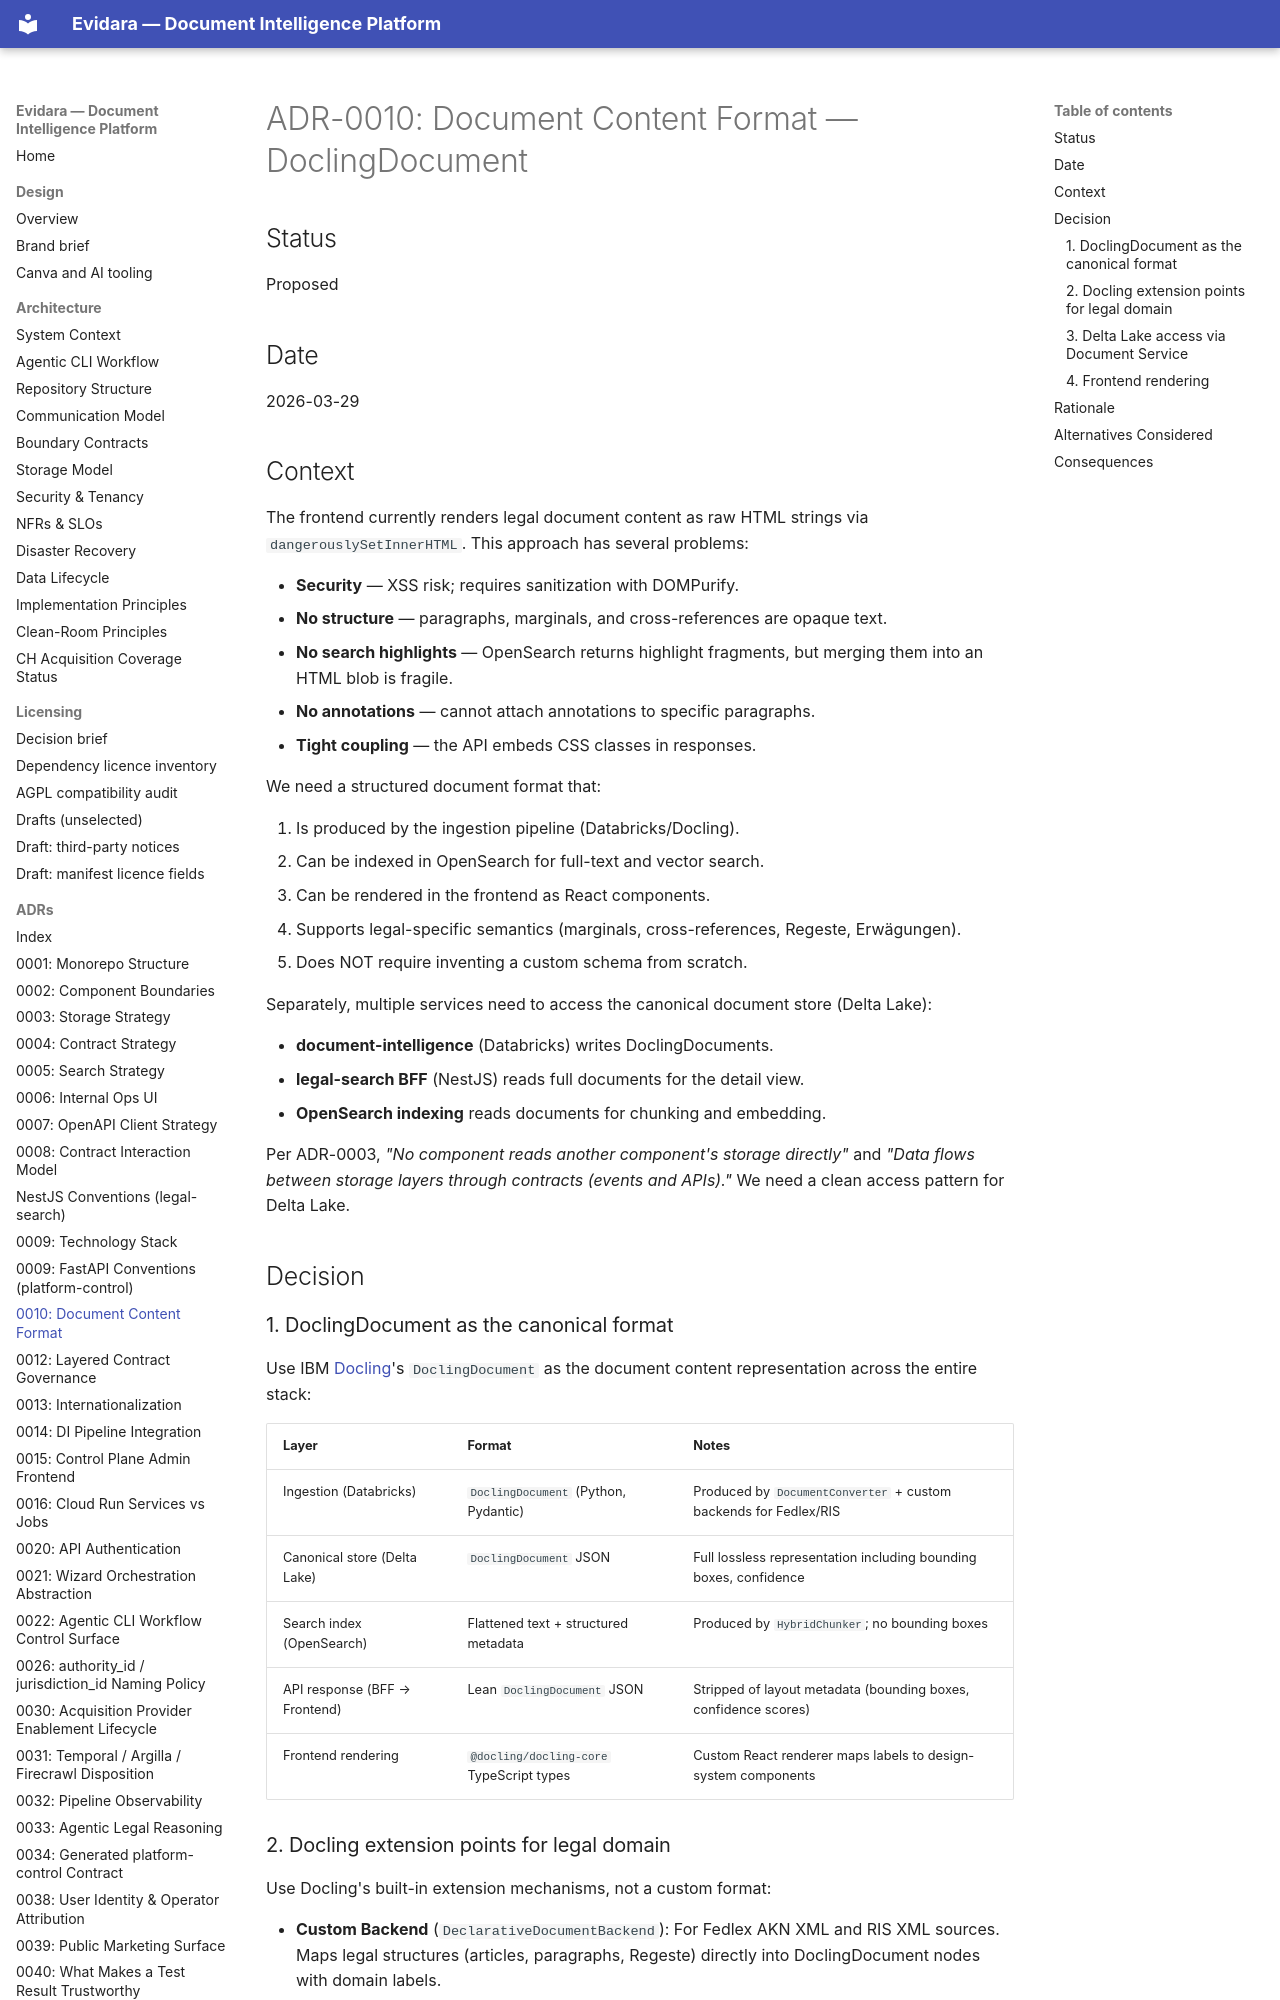

repository: philipplukas/evidara · page: adr/0010-document-content-format/index.html · generator: mkdocs

# ADR-0010: Document Content Format — DoclingDocument

## Status

Proposed

## Date

2026-03-29

## Context

The frontend currently renders legal document content as raw HTML strings via `dangerouslySetInnerHTML`. This approach has several problems:

- **Security** — XSS risk; requires sanitization with DOMPurify.
- **No structure** — paragraphs, marginals, and cross-references are opaque text.
- **No search highlights** — OpenSearch returns highlight fragments, but merging them into an HTML blob is fragile.
- **No annotations** — cannot attach annotations to specific paragraphs.
- **Tight coupling** — the API embeds CSS classes in responses.

We need a structured document format that:

1. Is produced by the ingestion pipeline (Databricks/Docling).
2. Can be indexed in OpenSearch for full-text and vector search.
3. Can be rendered in the frontend as React components.
4. Supports legal-specific semantics (marginals, cross-references, Regeste, Erwägungen).
5. Does NOT require inventing a custom schema from scratch.

Separately, multiple services need to access the canonical document store (Delta Lake):

- **document-intelligence** (Databricks) writes DoclingDocuments.
- **legal-search BFF** (NestJS) reads full documents for the detail view.
- **OpenSearch indexing** reads documents for chunking and embedding.

Per ADR-0003, *"No component reads another component's storage directly"* and *"Data flows between storage layers through contracts (events and APIs)."* We need a clean access pattern for Delta Lake.

## Decision

### 1. DoclingDocument as the canonical format

Use IBM [Docling](https://github.com/docling-project/docling)'s `DoclingDocument` as the document content representation across the entire stack:

| Layer | Format | Notes |
|-------|--------|-------|
| Ingestion (Databricks) | `DoclingDocument` (Python, Pydantic) | Produced by `DocumentConverter` + custom backends for Fedlex/RIS |
| Canonical store (Delta Lake) | `DoclingDocument` JSON | Full lossless representation including bounding boxes, confidence |
| Search index (OpenSearch) | Flattened text + structured metadata | Produced by `HybridChunker`; no bounding boxes |
| API response (BFF → Frontend) | Lean `DoclingDocument` JSON | Stripped of layout metadata (bounding boxes, confidence scores) |
| Frontend rendering | `@docling/docling-core` TypeScript types | Custom React renderer maps labels to design-system components |

### 2. Docling extension points for legal domain

Use Docling's built-in extension mechanisms, not a custom format:

- **Custom Backend** (`DeclarativeDocumentBackend`): For Fedlex AKN XML and RIS XML sources. Maps legal structures (articles, paragraphs, Regeste) directly into DoclingDocument nodes with domain labels.
- **Enrichment Pipeline**: Post-conversion step that annotates nodes with legal NER, cross-references, and marginal numbers. Stored in `item.metadata`.
- **`HybridChunker`**: Structure-aware chunking for OpenSearch indexing. Handles text flattening, token-aware splitting, and metadata enrichment. No custom code needed.
